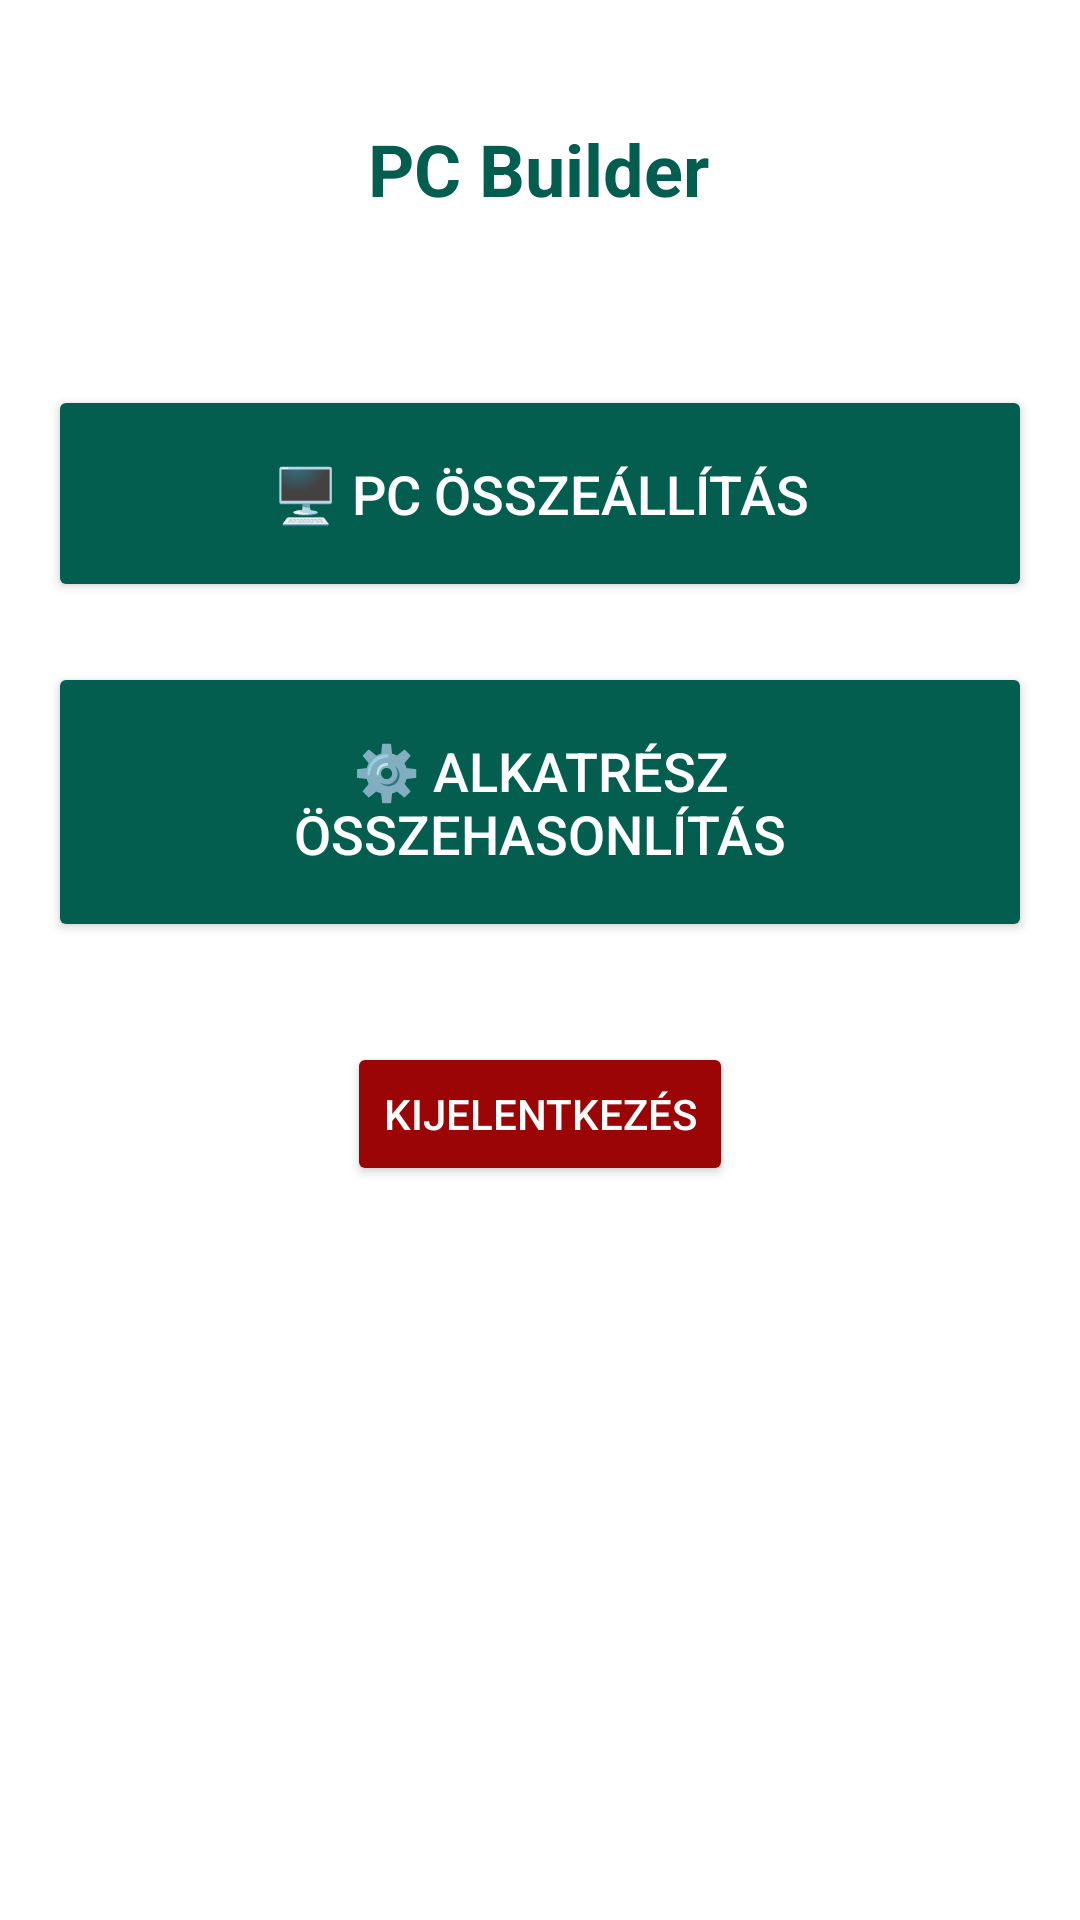

Produce the Android XML layout that renders to this screen, including the resource entries it uses.
<!-- AndroidManifest.xml: application theme Theme.HF -->
<!-- res/layout/activity_home.xml -->
<?xml version="1.0" encoding="utf-8"?>
<androidx.constraintlayout.widget.ConstraintLayout
    xmlns:android="http://schemas.android.com/apk/res/android"
    xmlns:app="http://schemas.android.com/apk/res-auto"
    android:id="@+id/main"
    android:layout_width="match_parent"
    android:layout_height="match_parent"
    android:background="@color/white"
    android:padding="16dp">

    

    

    
    <TextView
        android:id="@+id/titleText"
        android:layout_width="wrap_content"
        android:layout_height="wrap_content"
        android:layout_marginTop="24dp"
        android:text="PC Builder"
        android:textColor="#035E4F"
        android:textSize="24sp"
        android:textStyle="bold"
        app:layout_constraintEnd_toEndOf="parent"
        app:layout_constraintHorizontal_bias="0.498"
        app:layout_constraintStart_toStartOf="parent"
        app:layout_constraintTop_toTopOf="parent" />

    <Button
        android:id="@+id/btnPcSetup"
        android:layout_width="0dp"
        android:layout_height="wrap_content"
        android:layout_marginTop="56dp"
        android:backgroundTint="#035E4F"
        android:padding="24dp"
        android:text="🖥️ PC összeállítás"
        android:textColor="@color/white"
        android:textSize="18sp"
        app:layout_constraintEnd_toEndOf="parent"
        app:layout_constraintHorizontal_bias="0.0"
        app:layout_constraintStart_toStartOf="parent"
        app:layout_constraintTop_toBottomOf="@id/titleText" />

    <Button
        android:id="@+id/btnCompareComponents"
        android:layout_width="0dp"
        android:layout_height="wrap_content"
        android:text="⚙️ Alkatrész összehasonlítás"
        android:textSize="18sp"
        android:backgroundTint="#035E4F"
        android:textColor="@color/white"
        android:padding="24dp"
        app:layout_constraintTop_toBottomOf="@id/btnPcSetup"
        app:layout_constraintStart_toStartOf="parent"
        app:layout_constraintEnd_toEndOf="parent"
        android:layout_marginTop="20dp"/>

    
    <Button
        android:id="@+id/logoutButton"
        android:layout_width="wrap_content"
        android:layout_height="wrap_content"
        android:layout_marginBottom="48dp"
        android:backgroundTint="@color/dark_red"
        android:text="Kijelentkezés"
        android:textColor="@color/white"
        app:layout_constraintBottom_toBottomOf="parent"
        app:layout_constraintEnd_toEndOf="parent"
        app:layout_constraintStart_toStartOf="parent"
        app:layout_constraintTop_toBottomOf="@+id/btnCompareComponents"
        app:layout_constraintVertical_bias="0.156" />
</androidx.constraintlayout.widget.ConstraintLayout>
<!-- resources referenced by this layout -->
<resources>
  <color name="dark_red">#9c0505</color>
  <color name="white">#FFFFFFFF</color>
  <style name="Theme.HF" parent="Theme.MaterialComponents.DayNight.DarkActionBar">
          
          <item name="colorPrimary">@color/purple_500</item>
          <item name="colorPrimaryVariant">@color/purple_700</item>
          <item name="colorOnPrimary">@color/white</item>
          
          <item name="colorSecondary">@color/teal_200</item>
          <item name="colorSecondaryVariant">@color/teal_700</item>
          <item name="colorOnSecondary">@color/black</item>
          
          <item name="android:statusBarColor">?attr/colorPrimaryVariant</item>
          
      </style>
  <color name="purple_500">#FF6200EE</color>
  <color name="purple_700">#FF3700B3</color>
  <color name="teal_200">#FF03DAC5</color>
  <color name="teal_700">#FF018786</color>
  <color name="black">#FF000000</color>
</resources>
